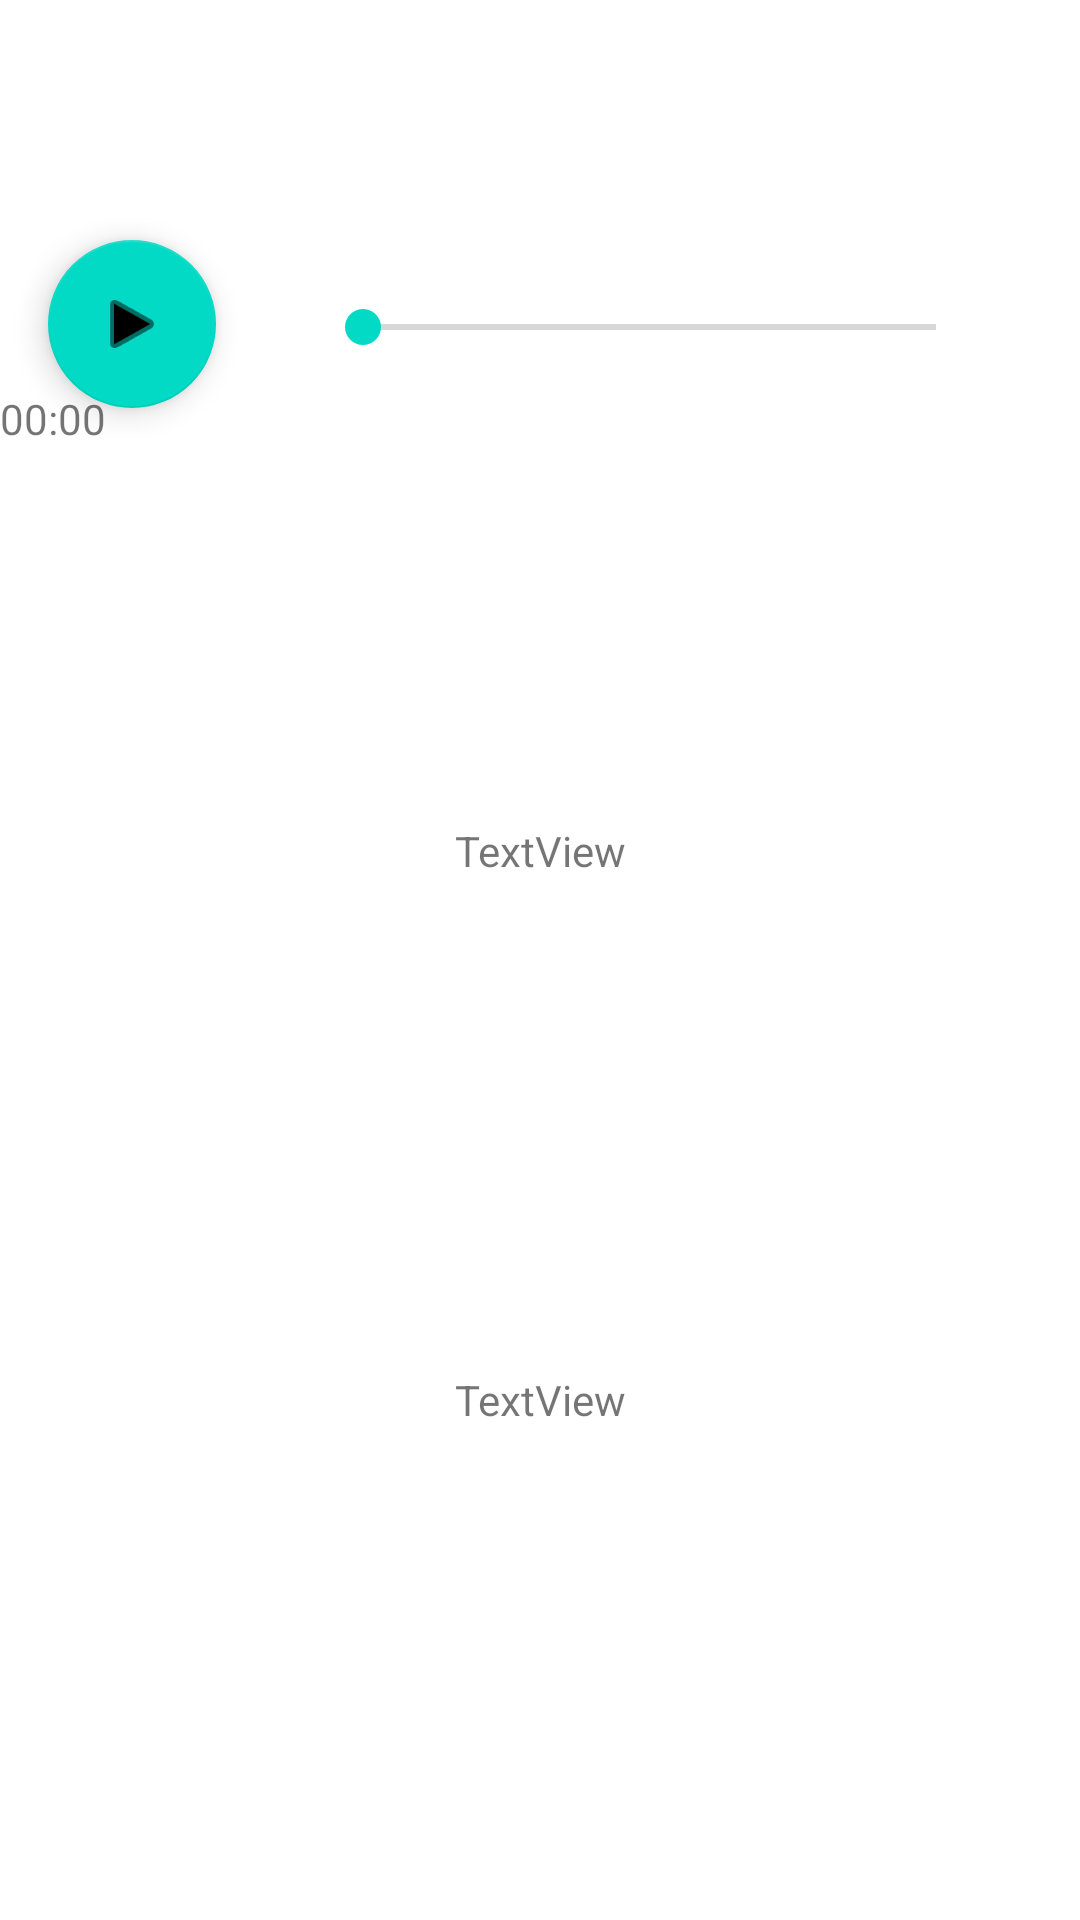

Produce the Android XML layout that renders to this screen, including the resource entries it uses.
<!-- AndroidManifest.xml: application theme Theme.SoundRecording -->
<!-- res/layout/view_activity.xml -->
<?xml version="1.0" encoding="utf-8"?>
<androidx.constraintlayout.widget.ConstraintLayout
    xmlns:android="http://schemas.android.com/apk/res/android"
    xmlns:app="http://schemas.android.com/apk/res-auto"
    xmlns:tools="http://schemas.android.com/tools"
    android:layout_width="match_parent"
    android:layout_height="match_parent">

    <TextView
        android:id="@+id/filePath"
        android:layout_width="wrap_content"
        android:layout_height="wrap_content"
        android:layout_marginBottom="164dp"
        android:text="TextView"
        app:layout_constraintBottom_toTopOf="@+id/timeAdded"
        app:layout_constraintEnd_toEndOf="parent"
        app:layout_constraintStart_toStartOf="parent" />

    <TextView
        android:id="@+id/timeAdded"
        android:layout_width="wrap_content"
        android:layout_height="wrap_content"
        android:layout_marginBottom="164dp"
        android:text="TextView"
        app:layout_constraintBottom_toBottomOf="parent"
        app:layout_constraintEnd_toEndOf="parent"
        app:layout_constraintStart_toStartOf="parent" />

    <androidx.constraintlayout.widget.ConstraintLayout
        android:id="@+id/constraintLayout"
        android:layout_width="408dp"
        android:layout_height="309dp"
        app:layout_constraintBottom_toTopOf="@+id/filePath"
        app:layout_constraintTop_toTopOf="parent"
        app:layout_constraintVertical_bias="0.0"
        tools:layout_editor_absoluteX="1dp">

        <com.google.android.material.floatingactionbutton.FloatingActionButton
            android:id="@+id/playButton"
            android:layout_width="wrap_content"
            android:layout_height="wrap_content"
            android:layout_marginTop="80dp"
            android:layout_marginEnd="20dp"
            android:clickable="true"
            app:layout_constraintEnd_toStartOf="@+id/seekBar2"
            app:layout_constraintHorizontal_bias="0.551"
            app:layout_constraintStart_toStartOf="parent"
            app:layout_constraintTop_toTopOf="parent"
            app:srcCompat="@android:drawable/ic_media_play" />

        <SeekBar
            android:id="@+id/seekBar2"
            android:layout_width="223dp"
            android:layout_height="18dp"
            android:layout_marginTop="100dp"
            android:layout_marginEnd="80dp"
            app:layout_constraintEnd_toEndOf="parent"
            app:layout_constraintTop_toTopOf="parent" />

        <TextView
            android:id="@+id/recLength"
            android:layout_width="wrap_content"
            android:layout_height="wrap_content"
            android:layout_marginTop="12dp"
            android:text="00:00"
            app:layout_constraintTop_toBottomOf="@+id/seekBar2"
            tools:layout_editor_absoluteX="301dp" />
    </androidx.constraintlayout.widget.ConstraintLayout>

</androidx.constraintlayout.widget.ConstraintLayout>
<!-- resources referenced by this layout -->
<resources>
  <style name="Theme.SoundRecording" parent="Theme.MaterialComponents.DayNight.DarkActionBar">
          
          <item name="colorPrimary">@color/purple_500</item>
          <item name="colorPrimaryVariant">@color/purple_700</item>
          <item name="colorOnPrimary">@color/white</item>
          
          <item name="colorSecondary">@color/teal_200</item>
          <item name="colorSecondaryVariant">@color/teal_700</item>
          <item name="colorOnSecondary">@color/black</item>
          
          <item name="android:statusBarColor" tools:targetApi="l">?attr/colorPrimaryVariant</item>
          
      </style>
  <!-- not gathered from this repository: default colours our renderer supplied (Android Studio template values) -->
  <color name="purple_500">#FF6200EE</color>
  <color name="purple_700">#FF3700B3</color>
  <color name="teal_200">#FF03DAC5</color>
  <color name="teal_700">#FF018786</color>
  <color name="black">#FF000000</color>
  <color name="white">#FFFFFFFF</color>
</resources>
